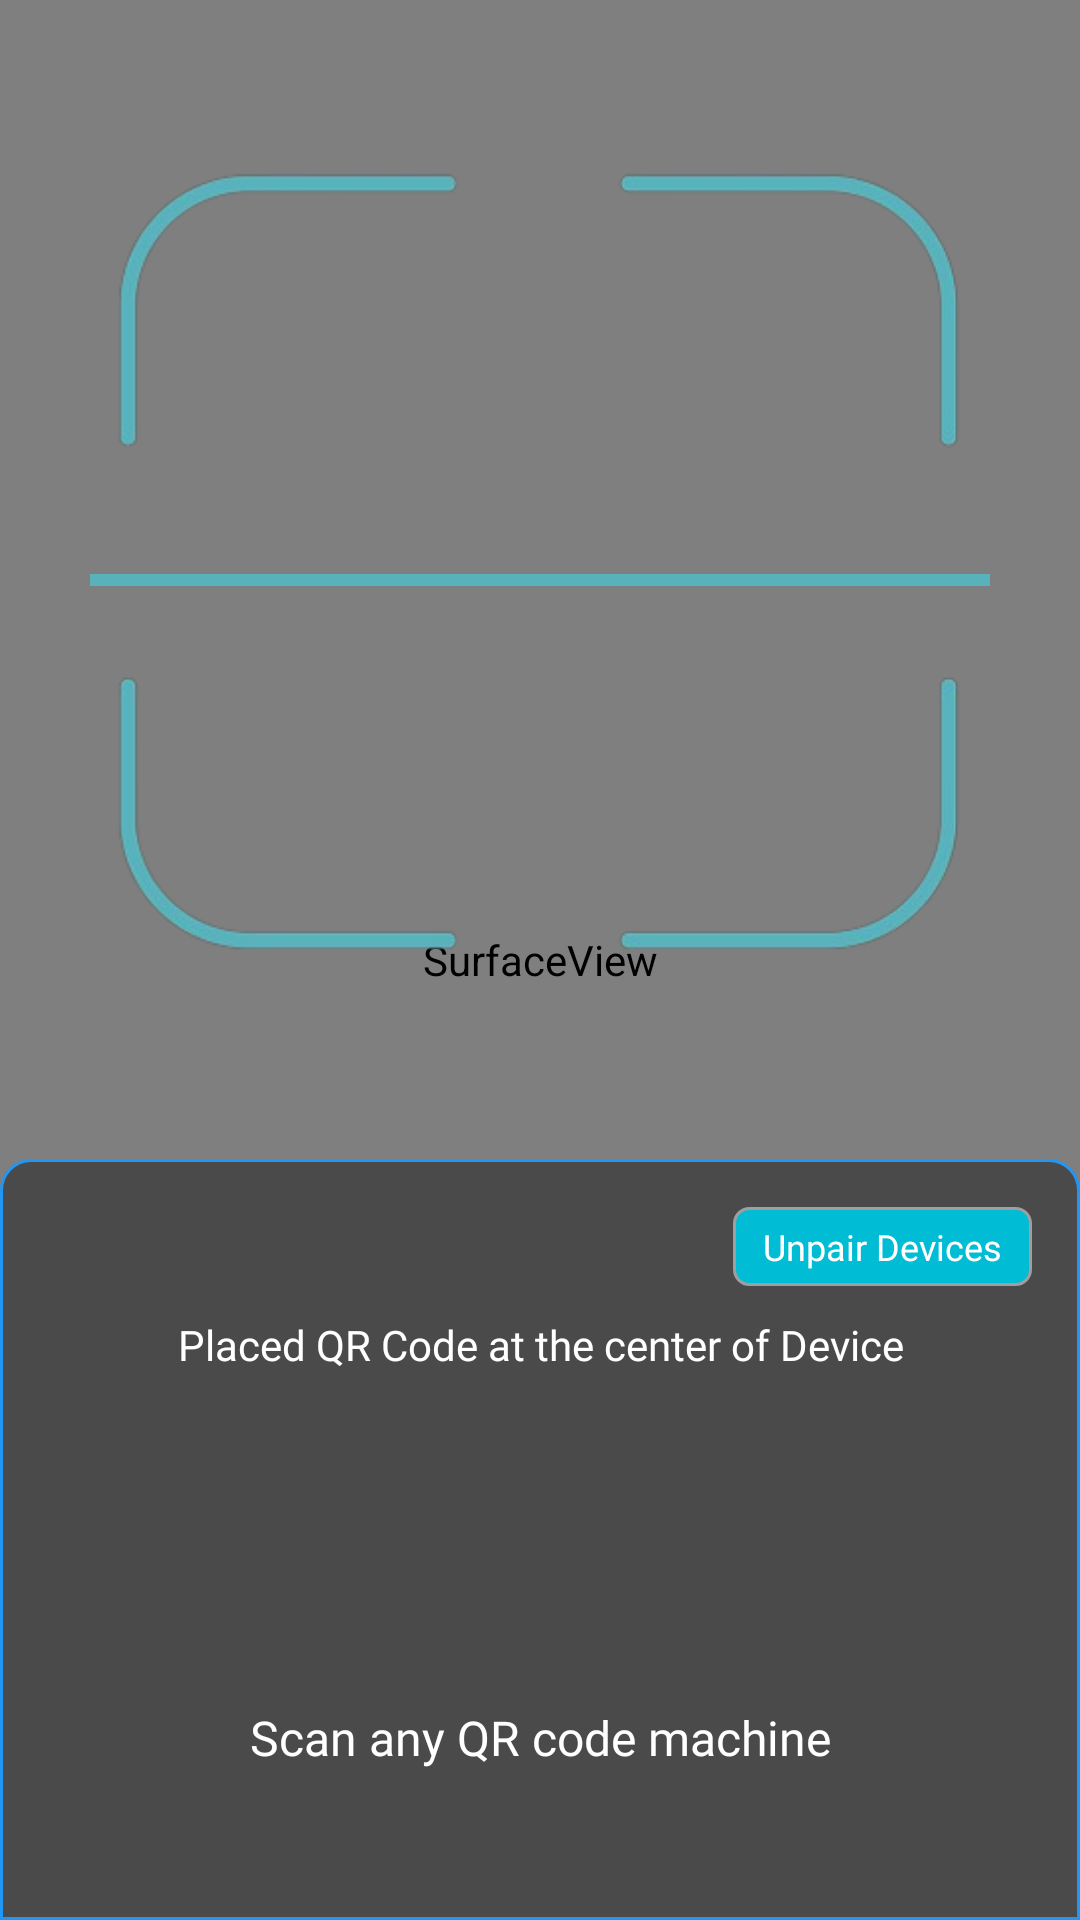

The Android layout XML behind this screen, and the referenced resources:
<!-- AndroidManifest.xml: application theme Theme.BMSAnalyser -->
<!-- res/layout/activity_qractivity.xml -->
<?xml version="1.0" encoding="utf-8"?>
<androidx.constraintlayout.widget.ConstraintLayout xmlns:android="http://schemas.android.com/apk/res/android"
    xmlns:app="http://schemas.android.com/apk/res-auto"
    xmlns:tools="http://schemas.android.com/tools"
    android:layout_width="match_parent"
    android:layout_height="match_parent"
    tools:context=".ui.qrScanner.QRActivity">


    <SurfaceView
        android:id="@+id/cameraSurfaceView"
        android:layout_width="match_parent"
        android:layout_height="match_parent"
        app:layout_constraintBottom_toBottomOf="parent"
        app:layout_constraintLeft_toLeftOf="parent"
        app:layout_constraintRight_toRightOf="parent"
        app:layout_constraintTop_toTopOf="parent" />

    <androidx.appcompat.widget.AppCompatImageView
        android:id="@+id/qr_border"
        android:layout_width="wrap_content"
        android:layout_height="wrap_content"
        android:layout_marginStart="25dp"
        app:layout_constraintBottom_toTopOf="@+id/materialCardView"
        app:layout_constraintEnd_toEndOf="parent"
        app:layout_constraintStart_toStartOf="parent"
        app:layout_constraintTop_toTopOf="parent"
        app:srcCompat="@drawable/qr_border" />


    <View
        android:id="@+id/barcode_line"
        android:layout_width="300dp"
        android:layout_height="4dp"
        android:background="#58B2BB"
        app:layout_constraintBottom_toBottomOf="@+id/qr_border"
        app:layout_constraintEnd_toEndOf="parent"
        app:layout_constraintStart_toStartOf="parent"
        app:layout_constraintTop_toTopOf="@+id/qr_border" />



    <androidx.constraintlayout.widget.ConstraintLayout
        android:id="@+id/materialCardView"
        android:layout_width="match_parent"
        android:layout_height="wrap_content"
        android:background="@drawable/bg_round2"
        android:paddingBottom="50dp"
        app:cardCornerRadius="20dp"
        app:layout_constraintBottom_toBottomOf="parent"
        app:layout_constraintEnd_toEndOf="parent"
        app:layout_constraintHorizontal_bias="0.5"
        app:layout_constraintStart_toStartOf="parent">



        <androidx.appcompat.widget.AppCompatTextView
            android:id="@+id/mUnpairDevices"
            android:layout_width="wrap_content"
            android:layout_height="wrap_content"
            android:layout_marginTop="16dp"
            android:layout_marginEnd="16dp"
            android:background="@drawable/bg_round4"
            android:fontFamily="@font/rubrik_extra_light"
            android:gravity="center"
            android:paddingHorizontal="10dp"
            android:paddingVertical="5dp"
            android:text="Unpair Devices"
            android:textColor="@color/white"
            android:textSize="12sp"
            app:fontFamily="@font/poppins_medium"
            app:layout_constraintEnd_toEndOf="parent"
            app:layout_constraintTop_toTopOf="parent" />










        <androidx.appcompat.widget.AppCompatTextView
            android:id="@+id/mDesc"
            android:layout_width="wrap_content"
            android:layout_height="wrap_content"
            android:gravity="center"
            android:text="Placed QR Code at the center of Device"
            android:textColor="@color/white"
            android:layout_marginTop="10dp"
            android:textSize="14sp"
            app:fontFamily="@font/poppins_regular"
            app:layout_constraintEnd_toEndOf="parent"
            app:layout_constraintHorizontal_bias="0.5"
            app:layout_constraintStart_toStartOf="parent"
            app:layout_constraintTop_toBottomOf="@+id/mUnpairDevices"
            tools:layout_editor_absoluteY="16dp" />

        <View
            android:id="@+id/view"
            android:layout_width="match_parent"
            android:layout_height="0.5dp"
            android:layout_marginTop="10dp"
            android:backgroundTint="@color/gray"
            app:layout_constraintTop_toBottomOf="@+id/mDesc" />

        <androidx.appcompat.widget.AppCompatImageView
            android:id="@+id/qrScanner"
            android:layout_width="100dp"
            android:layout_height="100dp"
            app:layout_constraintEnd_toEndOf="parent"
            app:layout_constraintHorizontal_bias="0.5"
            app:layout_constraintStart_toStartOf="parent"
            app:layout_constraintTop_toBottomOf="@+id/view"
            app:srcCompat="@drawable/qr_code" />


        <androidx.appcompat.widget.AppCompatTextView
            android:id="@+id/mMachine"
            android:layout_width="wrap_content"
            android:layout_height="wrap_content"
            android:gravity="center"
            android:text="Scan any QR code machine"
            android:textColor="@color/white"
            android:textSize="16sp"
            app:fontFamily="@font/poppins_medium"
            app:layout_constraintEnd_toEndOf="parent"
            app:layout_constraintHorizontal_bias="0.5"
            app:layout_constraintStart_toStartOf="parent"
            app:layout_constraintTop_toBottomOf="@+id/qrScanner"
            tools:layout_editor_absoluteY="16dp" />


    </androidx.constraintlayout.widget.ConstraintLayout>


</androidx.constraintlayout.widget.ConstraintLayout>
<!-- resources referenced by this layout -->
<resources>
  <color name="gray">#E1E1E1</color>
  <color name="white">#FFFFFFFF</color>
  <!-- drawable bg_round2 (drawable) -->
  <?xml version="1.0" encoding="utf-8"?>
  <shape xmlns:android="http://schemas.android.com/apk/res/android">
      <solid android:color="@color/black_2"/>
      <corners android:topRightRadius="10dp" android:topLeftRadius="10dp"/>
      <stroke android:color="@color/blue" android:width="1dp"/>
  </shape>
  <!-- drawable bg_round4 (drawable) -->
  <?xml version="1.0" encoding="utf-8"?>
  <shape xmlns:android="http://schemas.android.com/apk/res/android">
      <solid android:color="#00BCD4"/>
      <corners android:radius="5dp"/>
      <stroke android:color="#9F9F9F" android:width="1dp"/>
  </shape>
  <!-- drawable qr_border: png bitmap (drawable, 26610 bytes) -->
  <style name="Theme.BMSAnalyser" parent="Base.Theme.BMSAnalyser" />
  <color name="black_2">#4A4A4A</color>
  <color name="blue">#2196F3</color>
  <style name="Base.Theme.BMSAnalyser" parent="Theme.Material3.DayNight.NoActionBar">
          
          
      </style>
</resources>
